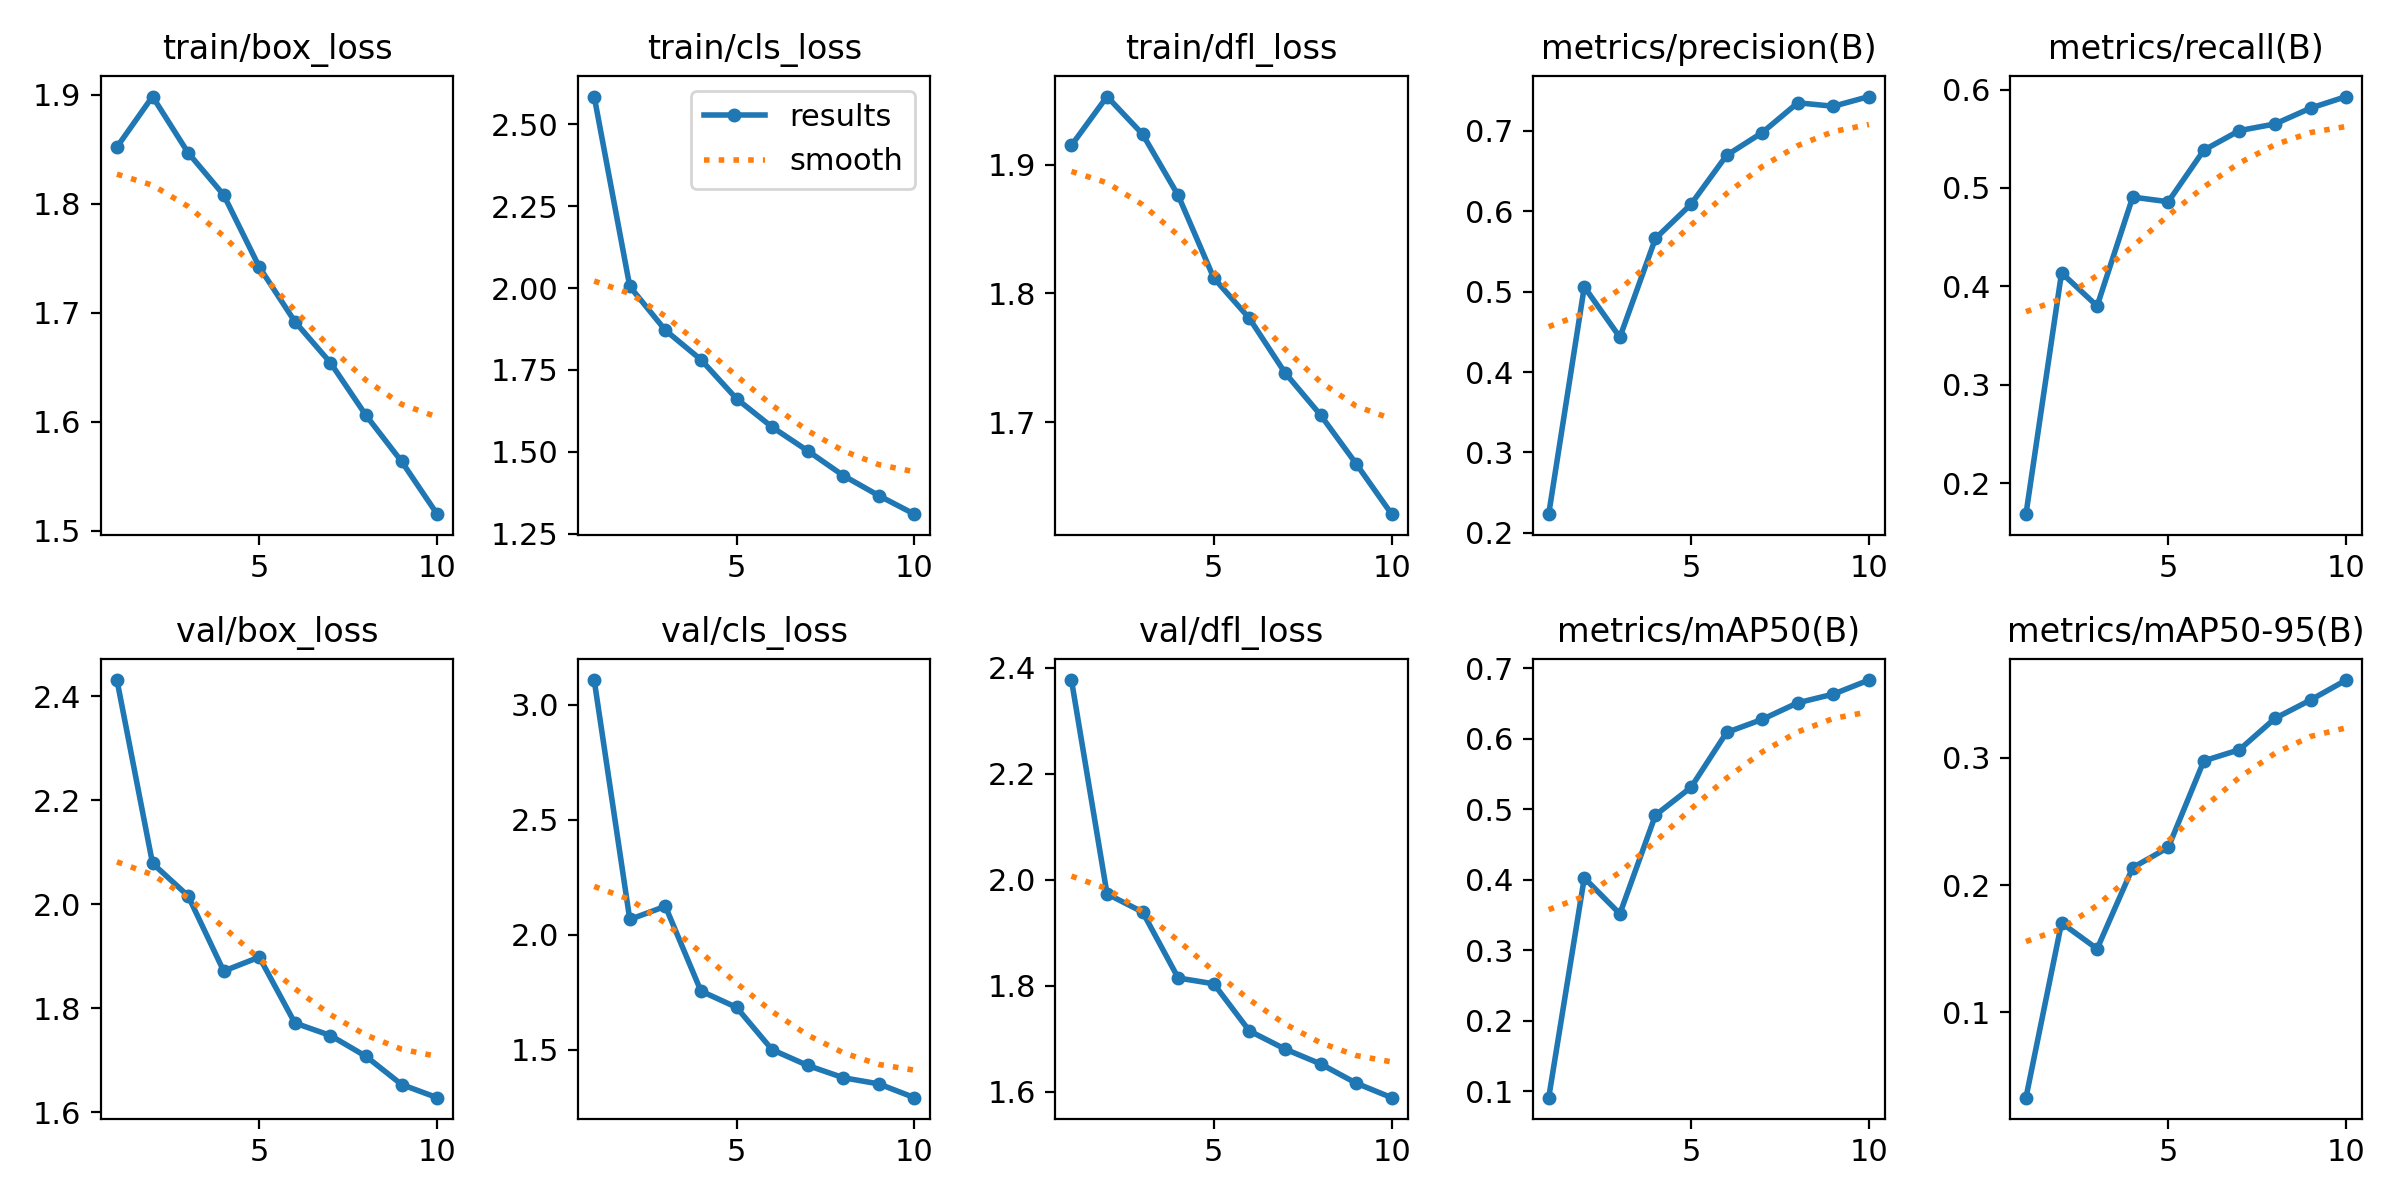

Values plotted in this chart, from the file beside it:
epoch, time, train/box_loss, train/cls_loss, train/dfl_loss, metrics/precision(B), metrics/recall(B), metrics/mAP50(B), metrics/mAP50-95(B), val/box_loss, val/cls_loss, val/dfl_loss, lr/pg0, lr/pg1, lr/pg2
1, 214.2, 1.852, 2.584, 1.915, 0.2232, 0.1684, 0.09091, 0.03307, 2.431, 3.108, 2.377, 0.0006655, 0.0006655, 0.0006655
2, 428.1, 1.898, 2.005, 1.953, 0.506, 0.4137, 0.4026, 0.1703, 2.078, 2.066, 1.974, 0.0012, 0.0012, 0.0012
3, 638.5, 1.847, 1.871, 1.924, 0.4433, 0.38, 0.3516, 0.15, 2.016, 2.123, 1.939, 0.001603, 0.001603, 0.001603
4, 849.2, 1.808, 1.781, 1.876, 0.5662, 0.4907, 0.4916, 0.2137, 1.871, 1.755, 1.815, 0.001406, 0.001406, 0.001406
5, 1059, 1.742, 1.662, 1.812, 0.6088, 0.486, 0.531, 0.2296, 1.898, 1.684, 1.804, 0.001208, 0.001208, 0.001208
6, 1270, 1.692, 1.576, 1.781, 0.6697, 0.5385, 0.6089, 0.2976, 1.772, 1.499, 1.715, 0.00101, 0.00101, 0.00101
7, 1480, 1.654, 1.503, 1.738, 0.6979, 0.5583, 0.6274, 0.3064, 1.747, 1.431, 1.681, 0.000812, 0.000812, 0.000812
8, 1691, 1.606, 1.428, 1.706, 0.735, 0.5651, 0.6509, 0.331, 1.707, 1.378, 1.653, 0.000614, 0.000614, 0.000614
9, 1900, 1.564, 1.366, 1.668, 0.7307, 0.5812, 0.6632, 0.3454, 1.653, 1.351, 1.616, 0.000416, 0.000416, 0.000416
10, 2111, 1.515, 1.31, 1.629, 0.7428, 0.5929, 0.6832, 0.3611, 1.628, 1.291, 1.589, 0.000218, 0.000218, 0.000218
